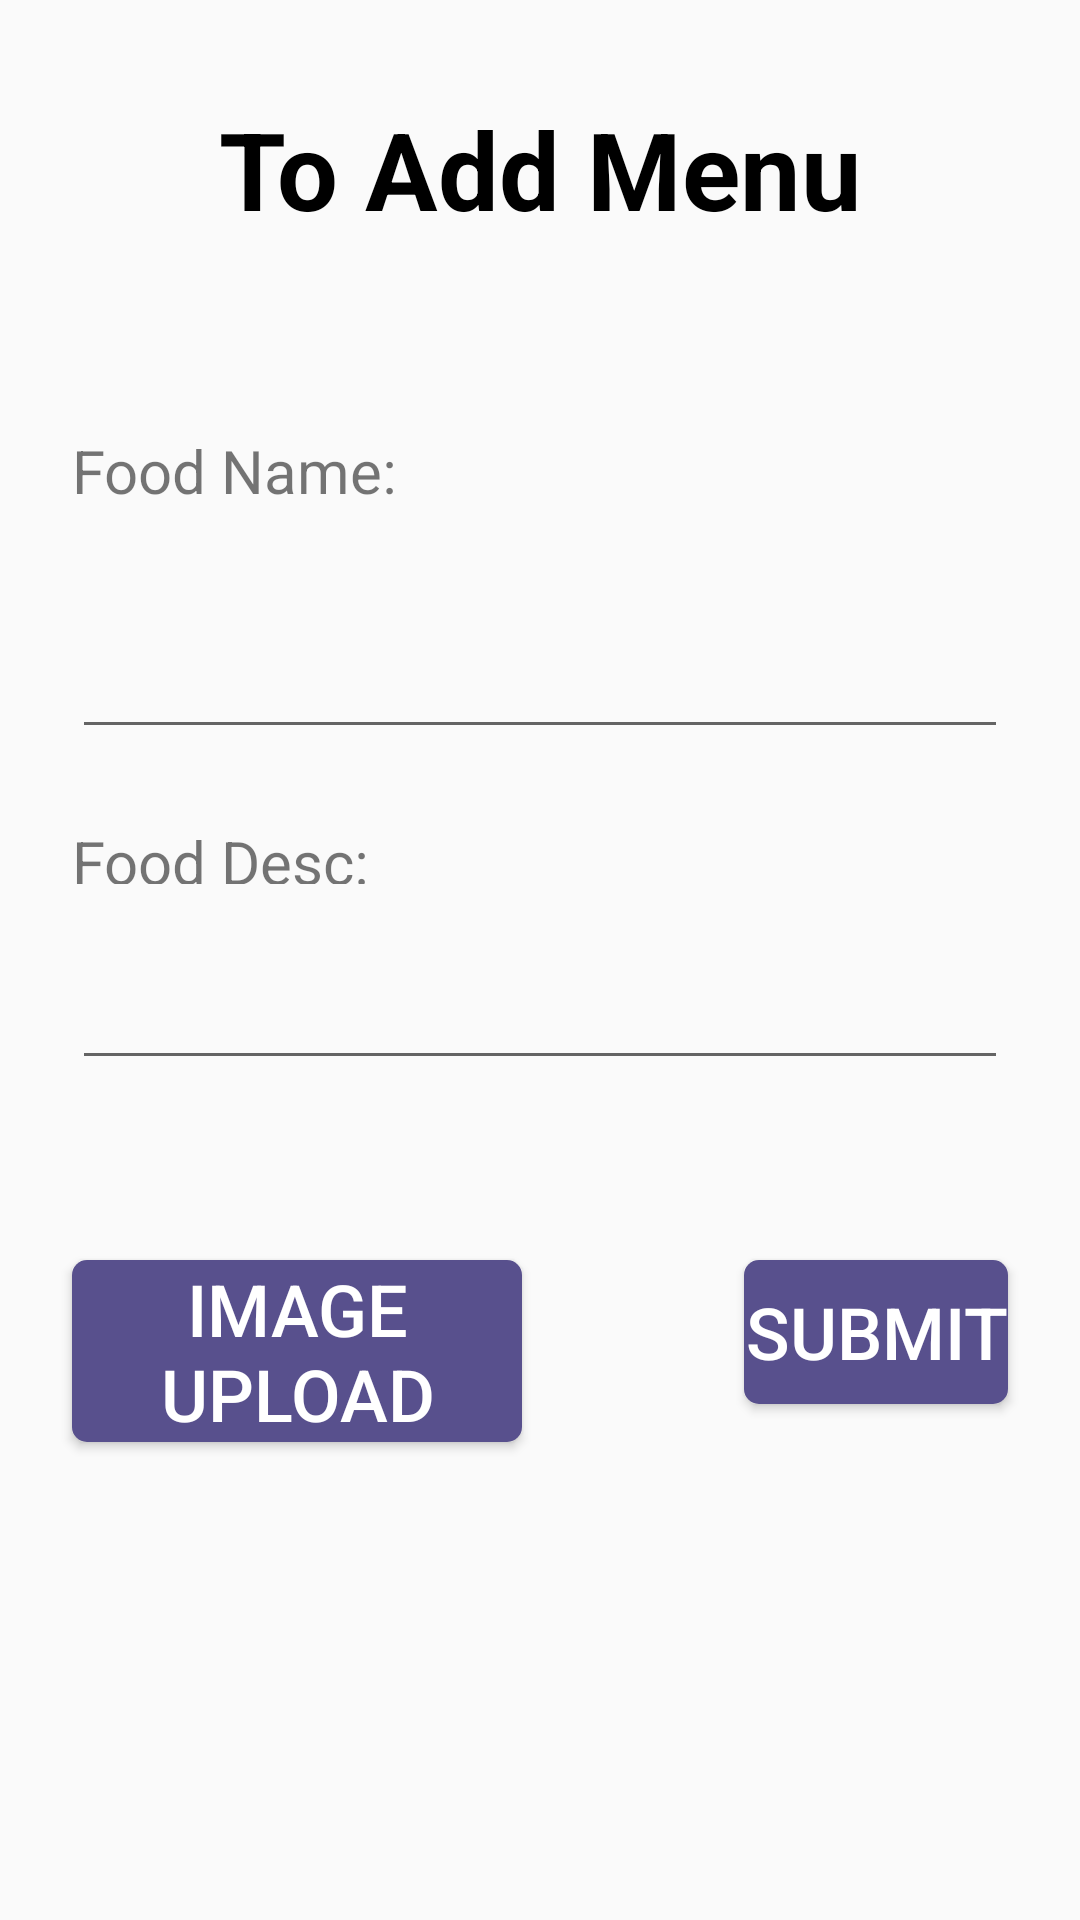

Android layout source for this screen:
<!-- AndroidManifest.xml: application theme AppTheme -->
<!-- res/layout/activity_add_food_to_menu.xml -->
<?xml version="1.0" encoding="utf-8"?>
<android.support.constraint.ConstraintLayout xmlns:android="http://schemas.android.com/apk/res/android"
    xmlns:app="http://schemas.android.com/apk/res-auto"
    xmlns:tools="http://schemas.android.com/tools"
    android:layout_width="match_parent"
    android:layout_height="match_parent"
    tools:context=".AddFoodToMenuActivity">

    <Button
        android:id="@+id/menu_imageBtn"
        android:layout_width="150dp"
        android:layout_height="wrap_content"
        android:layout_marginBottom="90dp"
        android:layout_marginEnd="24dp"
        android:layout_marginStart="24dp"
        android:layout_marginTop="60dp"
        android:background="@drawable/button_background"
        android:onClick="onAddFoodClick"
        android:text="Image Upload"
        android:textColor="@android:color/white"
        android:textSize="24sp"
        app:layout_constraintBottom_toBottomOf="parent"
        app:layout_constraintEnd_toEndOf="parent"
        app:layout_constraintHorizontal_bias="0.0"
        app:layout_constraintStart_toStartOf="parent"
        app:layout_constraintTop_toBottomOf="@+id/idAddFoodDesc"
        app:layout_constraintVertical_bias="0.0" />

    <TextView
        android:id="@+id/idAddFoodTitle"
        android:layout_width="wrap_content"
        android:layout_height="wrap_content"
        android:layout_marginEnd="32dp"
        android:layout_marginStart="32dp"
        android:layout_marginTop="32dp"
        android:fontFamily="sans-serif"
        android:text="To Add Menu"
        android:textColor="@android:color/black"
        android:textSize="36sp"
        android:textStyle="bold"
        app:layout_constraintEnd_toEndOf="parent"
        app:layout_constraintStart_toStartOf="parent"
        app:layout_constraintTop_toTopOf="parent" />

    <TextView
        android:id="@+id/idAddFoodNameTitle"
        android:layout_width="match_parent"
        android:layout_height="0dp"
        android:layout_marginEnd="24dp"
        android:layout_marginStart="24dp"
        android:layout_marginTop="63dp"
        android:text="Food Name:"
        android:textSize="20sp"
        app:layout_constraintEnd_toEndOf="parent"
        app:layout_constraintStart_toStartOf="parent"
        app:layout_constraintTop_toBottomOf="@+id/idAddFoodTitle" />

    <EditText
        android:id="@+id/idAddFoodName"
        android:layout_width="match_parent"
        android:layout_height="wrap_content"
        android:layout_marginEnd="24dp"
        android:layout_marginStart="24dp"
        android:layout_marginTop="38dp"
        android:ems="10"
        android:inputType="textPassword"
        app:layout_constraintEnd_toEndOf="parent"
        app:layout_constraintStart_toStartOf="parent"
        app:layout_constraintTop_toBottomOf="@+id/idAddFoodNameTitle" />

    <TextView
        android:id="@+id/idAddFoodDescTitle"
        android:layout_width="match_parent"
        android:layout_height="21dp"
        android:layout_marginEnd="24dp"
        android:layout_marginStart="24dp"
        android:layout_marginTop="24dp"
        android:text="Food Desc:"
        android:textSize="20sp"
        app:layout_constraintEnd_toEndOf="parent"
        app:layout_constraintStart_toStartOf="parent"
        app:layout_constraintTop_toBottomOf="@+id/idAddFoodName" />

    <EditText
        android:id="@+id/idAddFoodDesc"
        android:layout_width="match_parent"
        android:layout_height="wrap_content"
        android:layout_marginEnd="24dp"
        android:layout_marginStart="24dp"
        android:layout_marginTop="24dp"
        android:ems="10"
        android:inputType="textEmailAddress"
        app:layout_constraintEnd_toEndOf="parent"
        app:layout_constraintHorizontal_bias="0.0"
        app:layout_constraintStart_toStartOf="parent"
        app:layout_constraintTop_toBottomOf="@+id/idAddFoodDescTitle" />

    <Button
        android:id="@+id/idAddFoodBtn"
        android:layout_width="88dp"
        android:layout_height="wrap_content"
        android:layout_marginBottom="90dp"
        android:layout_marginEnd="24dp"
        android:layout_marginStart="24dp"
        android:layout_marginTop="60dp"
        android:background="@drawable/button_background"
        android:onClick="onAddFoodClick"
        android:text="Submit"
        android:textColor="@android:color/white"
        android:textSize="24sp"
        app:layout_constraintBottom_toBottomOf="parent"
        app:layout_constraintEnd_toEndOf="parent"
        app:layout_constraintHorizontal_bias="1.0"
        app:layout_constraintStart_toStartOf="parent"
        app:layout_constraintTop_toBottomOf="@+id/idAddFoodDesc"
        app:layout_constraintVertical_bias="0.0" />

</android.support.constraint.ConstraintLayout>
<!-- resources referenced by this layout -->
<resources>
  <!-- drawable button_background (drawable) -->
  <?xml version="1.0" encoding="utf-8"?>
  <shape xmlns:android="http://schemas.android.com/apk/res/android"
      android:shape="rectangle">
      <solid android:color="@color/colorPupple" />
      <corners android:radius="5dp" />
  </shape>
  <style name="AppTheme" parent="Theme.AppCompat.Light.NoActionBar">
          
          <item name="colorPrimary">@color/colorGreenish</item>
          <item name="colorPrimaryDark">@color/colorGreenish</item>
          <item name="colorAccent">@color/colorAccent</item>
      </style>
  <color name="colorPupple">#58508d</color>
  <color name="colorGreenish">#83c11f</color>
  <color name="colorAccent">#de0707</color>
</resources>
